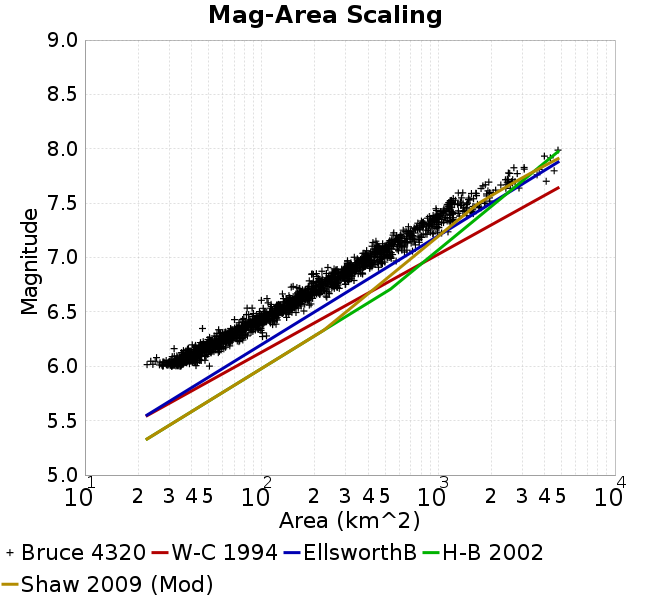

Data behind this chart, as committed beside it:
Magnitude, Mean, Standard Deviation, 0.0 fractile, 0.025 fractile, 0.16 fractile, 0.5 fractile, 0.84 fractile, 0.975 fractile, 1.0 fractile
6.05, 35.72, 5.205, 22.47, 25.46, 30.86, 34.96, 40.78, 47.67, 50.65
6.15, 46.31, 6.341, 31.96, 35.88, 40.03, 45.9, 52.97, 59.71, 66.07
6.25, 62.08, 9.983, 45.11, 46.91, 52.28, 60.69, 71.89, 81.99, 106.6
6.35, 80.92, 12.43, 46.3, 57.22, 69.62, 80.02, 93.24, 111.3, 120.7
6.45, 106.7, 15.92, 70.26, 78.26, 92, 106, 122.5, 140.1, 156.5
6.55, 137.3, 17.06, 82.81, 102, 122.1, 137.9, 154.3, 173.5, 190.3
6.65, 175.3, 25.21, 99.7, 132, 151.1, 172.4, 203, 233.6, 241.4
6.75, 229.4, 36.52, 147.1, 156, 193.3, 225.8, 265.6, 307.6, 333.3
6.85, 288.4, 37.97, 191.9, 199.1, 252.3, 289.5, 324.5, 368.5, 373.1
6.95, 378.1, 55.27, 237.1, 299.3, 318.6, 377.2, 423.3, 506.5, 577.4
7.05, 477.5, 66.94, 334.7, 376.4, 411.1, 467.9, 528.4, 656.8, 714.9
7.15, 607.7, 96.78, 422.2, 425.9, 520.1, 600.8, 717.7, 802.4, 803.6
7.25, 789.4, 130.5, 555.6, 557.2, 667.7, 764.1, 932.4, 1099, 1135
7.35, 1001, 136.1, 765.8, 788.2, 874.6, 984.8, 1161, 1361, 1449
7.45, 1299, 228.6, 970.5, 972.9, 1076, 1213, 1568, 1845, 1858
7.55, 1502, 297.3, 1147, 1147, 1183, 1483, 1947, 2045, 2045
7.65, 2317, 358, 1747, 1747, 1839, 2451, 2643, 2864, 2864
7.75, 3007, 738.3, 2402, 2402, 2457, 2637, 4118, 4529, 4529
7.85, 3133, 435.1, 2679, 2679, 2679, 3064, 3727, 3727, 3727
7.95, 4354, 389.5, 3988, 3988, 3988, 4311, 4763, 4763, 4763
8.05, NaN, NaN, NaN, NaN, NaN, NaN, NaN, NaN, NaN
8.15, NaN, NaN, NaN, NaN, NaN, NaN, NaN, NaN, NaN
8.25, NaN, NaN, NaN, NaN, NaN, NaN, NaN, NaN, NaN
8.35, NaN, NaN, NaN, NaN, NaN, NaN, NaN, NaN, NaN
8.45, NaN, NaN, NaN, NaN, NaN, NaN, NaN, NaN, NaN
8.55, NaN, NaN, NaN, NaN, NaN, NaN, NaN, NaN, NaN
8.65, NaN, NaN, NaN, NaN, NaN, NaN, NaN, NaN, NaN
8.75, NaN, NaN, NaN, NaN, NaN, NaN, NaN, NaN, NaN
8.85, NaN, NaN, NaN, NaN, NaN, NaN, NaN, NaN, NaN
8.95, NaN, NaN, NaN, NaN, NaN, NaN, NaN, NaN, NaN
